Image classification data set "perovskite_tandem" (jyotibrahmanandy/solar-cell-quality-control on GitHub). Class labels (5): defect halide segregation, defect layer delamination, defect phase degradation, defect pinhole, functional.

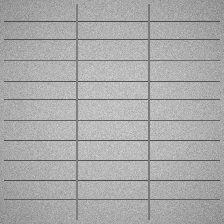
Label: functional

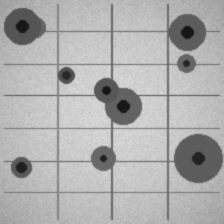
Label: defect pinhole

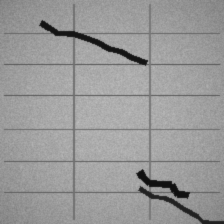
Label: defect layer delamination

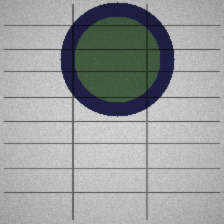
Label: defect phase degradation

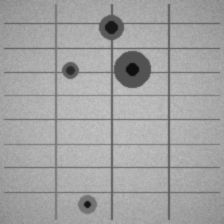
Label: defect pinhole

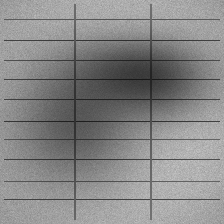
Label: defect halide segregation
